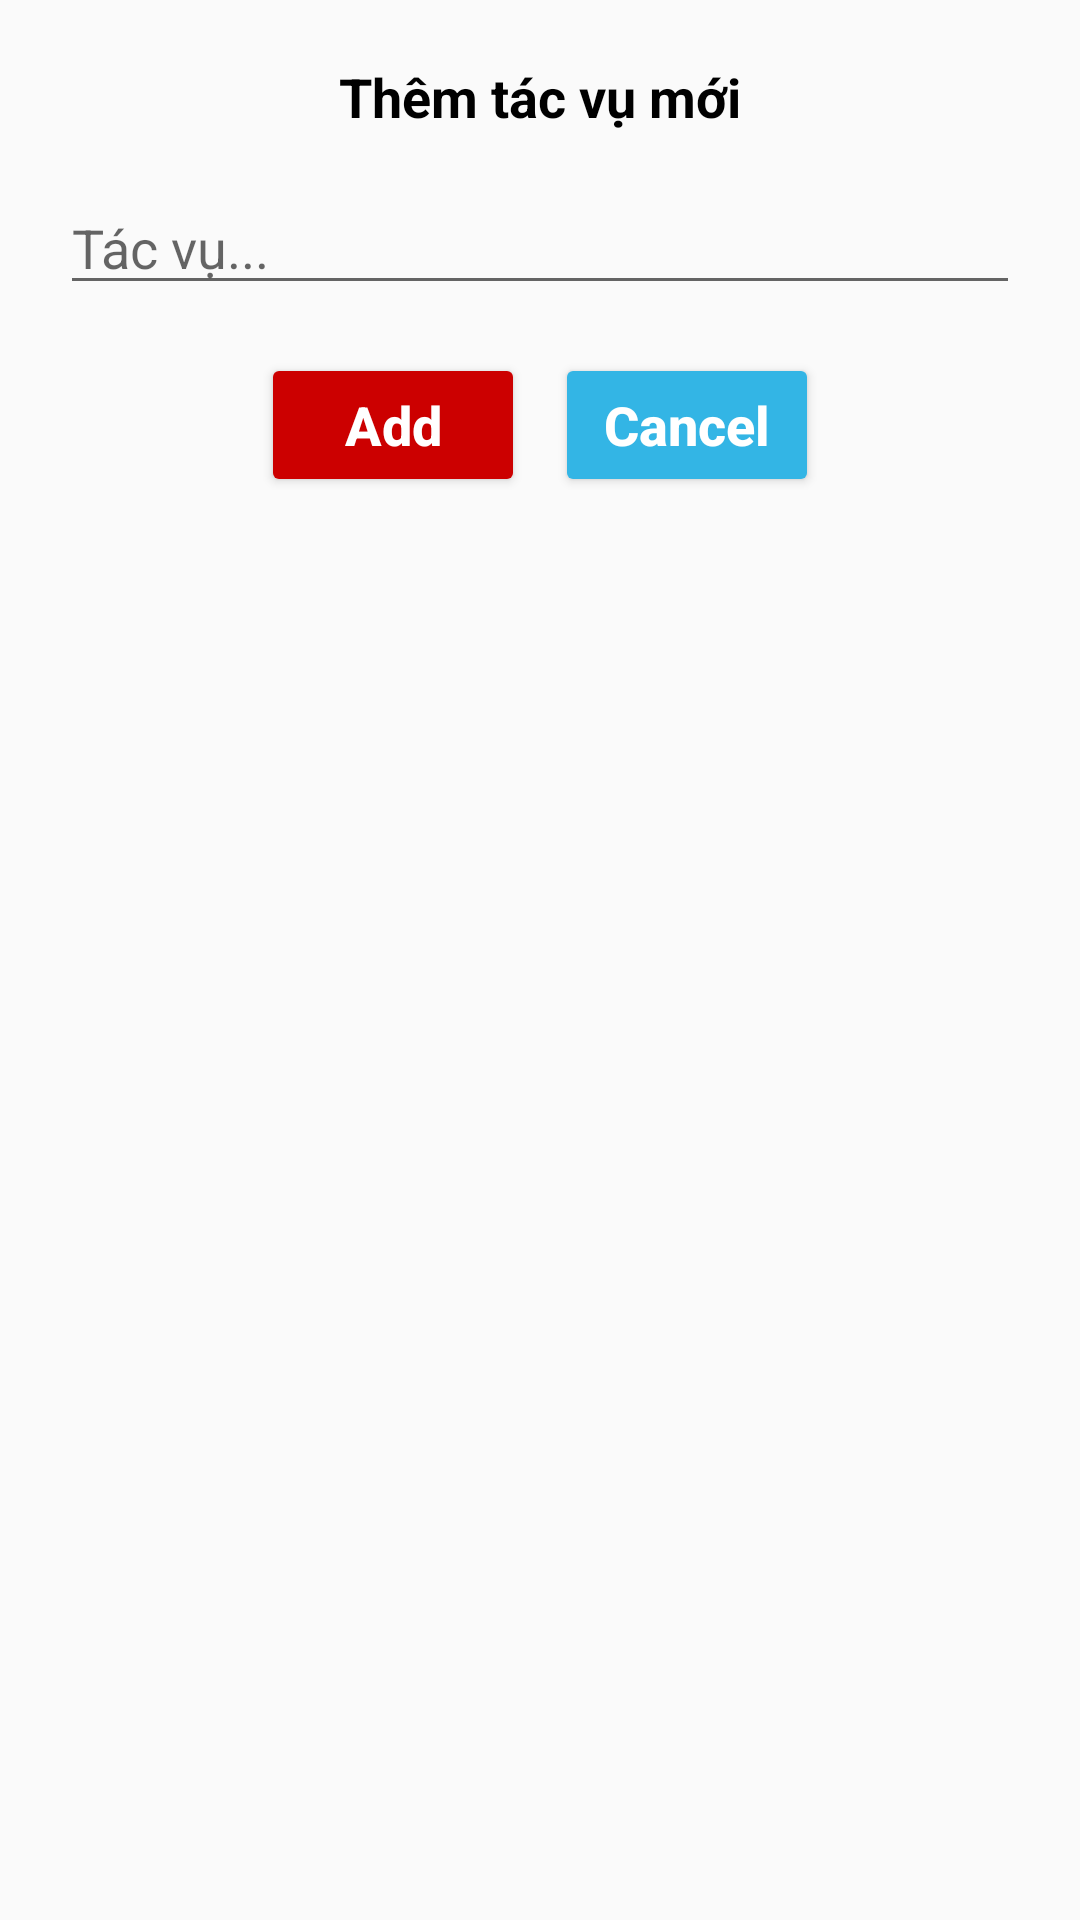

Reconstruct the res/layout file that produces this screen, plus the resources it refers to.
<!-- AndroidManifest.xml: application theme Theme.Design.Light.NoActionBar -->
<!-- res/layout/activity_dialog_add_new.xml -->
<?xml version="1.0" encoding="utf-8"?>
<RelativeLayout xmlns:android="http://schemas.android.com/apk/res/android"
    android:layout_width="match_parent"
    android:layout_height="wrap_content"
    android:padding="20dp">

    <TextView
        android:layout_centerHorizontal="true"
        android:id="@+id/textView_2"
        android:layout_width="wrap_content"
        android:layout_height="wrap_content"
        android:text="Thêm tác vụ mới"
        android:textAlignment="center"
        android:textColor="#000"
        android:textSize="18sp"
        android:textStyle="bold" />

    <LinearLayout
        android:layout_marginTop="16dp"
        android:id="@+id/lnInfo"
        android:orientation="vertical"
        android:layout_below="@+id/textView_2"
        android:layout_width="match_parent"
        android:layout_height="wrap_content">

        <EditText
            android:id="@+id/edtAdMission"
            android:hint="Tác vụ..."
            android:layout_width="match_parent"
            android:layout_height="wrap_content"/>


    </LinearLayout>

    <LinearLayout
        android:layout_width="match_parent"
        android:layout_height="wrap_content"
        android:layout_below="@+id/lnInfo"
        android:layout_marginTop="16dp"
        android:gravity="center_horizontal"
        android:orientation="horizontal">

        <Button
            android:backgroundTint="@android:color/holo_red_dark"
            android:id="@+id/btnAdd"
            android:layout_width="wrap_content"
            android:layout_height="wrap_content"
            android:layout_marginRight="10dp"
            android:text="Add"
            android:textAllCaps="false"
            android:textColor="#FFF"
            android:textSize="18sp"
            android:textStyle="bold" />

        <Button
            android:id="@+id/btnCancel"
            android:layout_width="wrap_content"
            android:layout_height="wrap_content"
            android:text="Cancel"
            android:backgroundTint="@android:color/holo_blue_light"
            android:textAllCaps="false"
            android:textColor="#FFF"
            android:textSize="18sp"
            android:textStyle="bold" />

    </LinearLayout>

</RelativeLayout>
<!-- resources referenced by this layout -->
<resources>

</resources>
